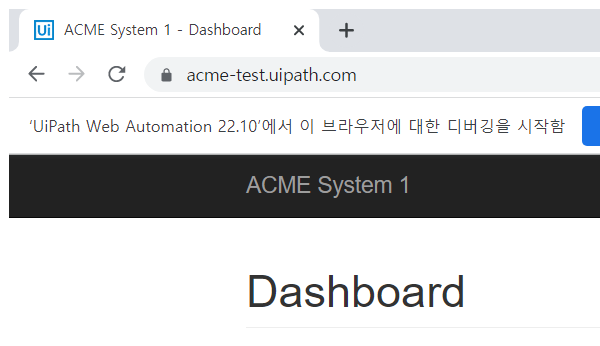
Task: rpa 프로젝트
Workflow: Main(백업)

Step 1: Attach Browser 'chrome.exe ACME' in window 'ACME System 1 - Dashboard' (chrome.exe)

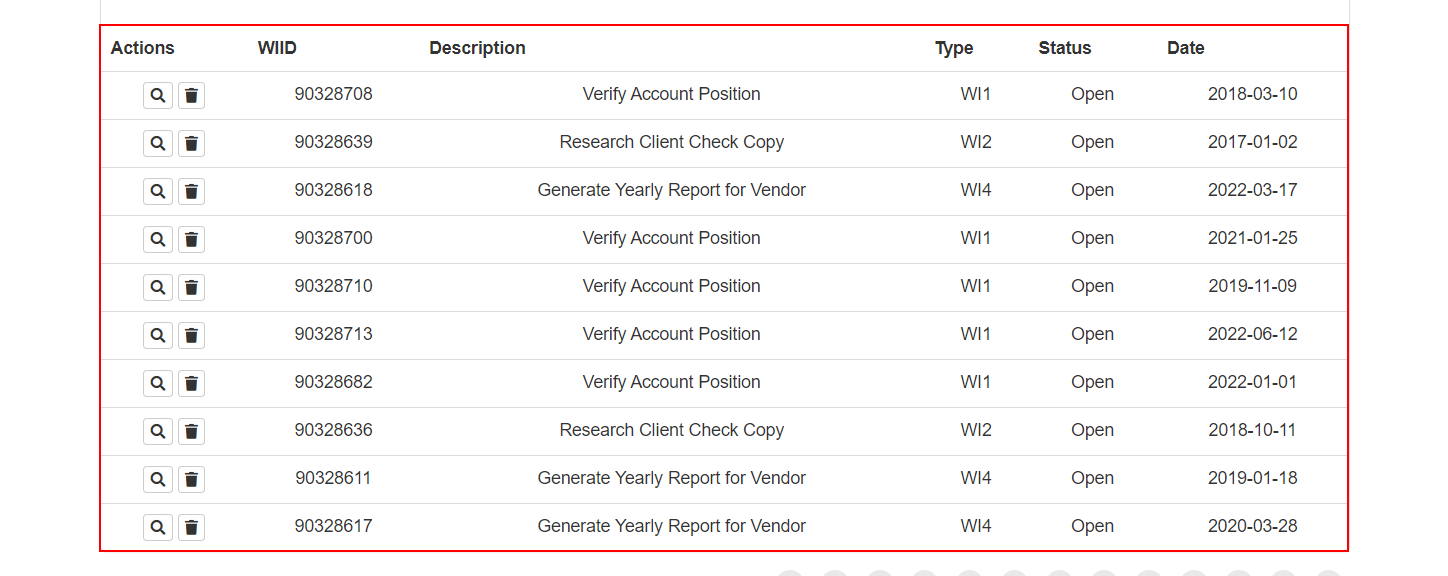
Step 2: get-text from the table

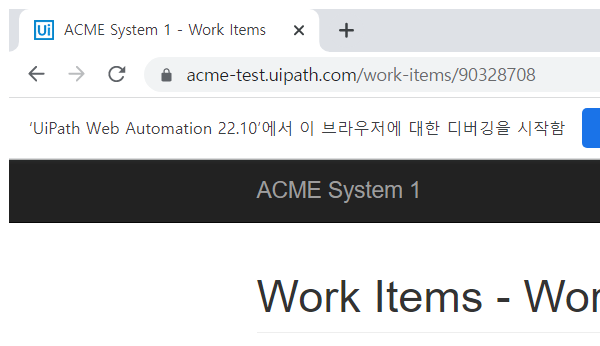
Step 3: Attach Browser 'chrome.exe ACME' in window 'ACME System 1 - Work Items' (chrome.exe)

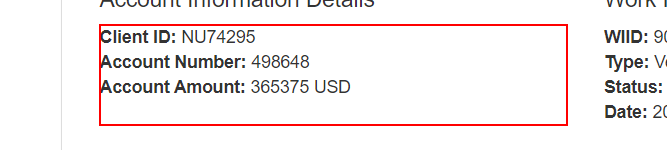
Step 4: get-text from the paragraph

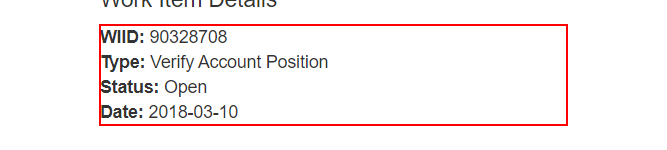
Step 5: get-text from the paragraph

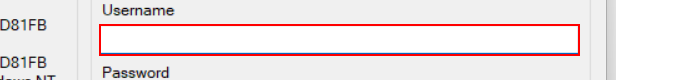
Step 6: type [Str_SiteID] into 'textBox1' (acme-system3.exe)

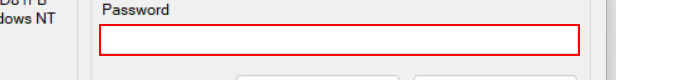
Step 7: type [Str_SitePW] into 'textBox2' (acme-system3.exe)

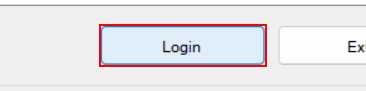
Step 8: click on 'button1' (acme-system3.exe)

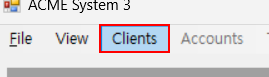
Step 9: click on the menu item 'Clients' (acme-system3.exe)

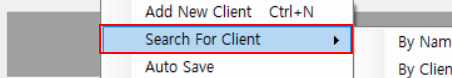
Step 10: click on the menu item 'Search For Client' (acme-system3.exe)

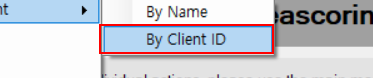
Step 11: click on the menu item 'By Client ID' (acme-system3.exe)

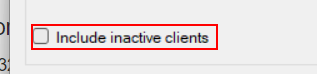
Step 12: click on 'checkBox1' (acme-system3.exe)

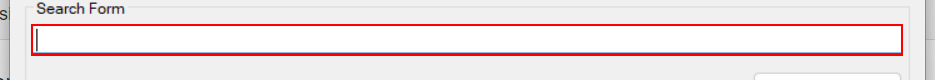
Step 13: type "[CurrentRow("ClientID").ToString]" into 'textBox1' (acme-system3.exe)

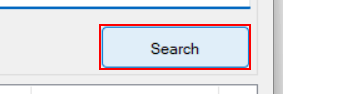
Step 14: click on 'button1' (acme-system3.exe)

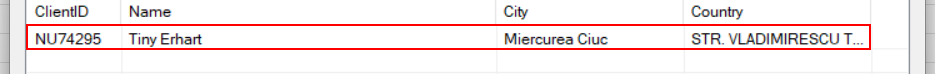
Step 15: click on the list item '{0}' (acme-system3.exe)

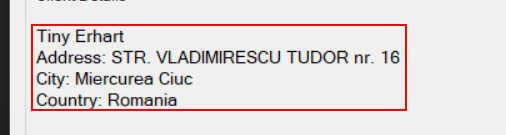
Step 16: get-text from 'label3' (acme-system3.exe)

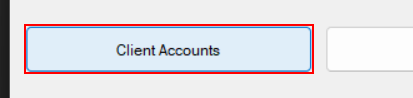
Step 17: click on 'button1' (acme-system3.exe)

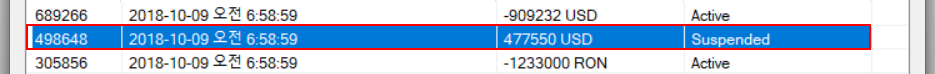
Step 18: click on the list item '{0}' (acme-system3.exe)

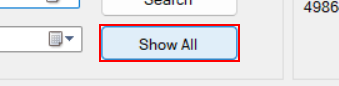
Step 19: click on 'button2' (acme-system3.exe)

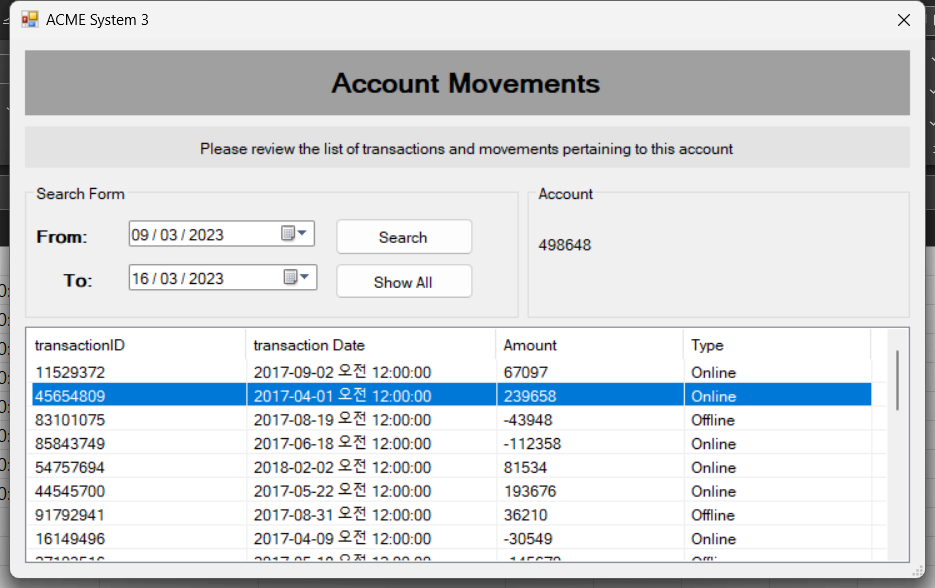
Step 20: Attach Window 'ClientAcc Acme syst' on 'ClientAccountMovemnets' (acme-system3.exe)

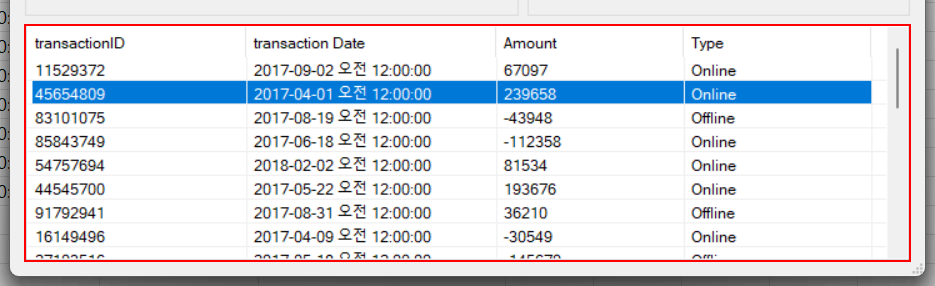
Step 21: get-text from 'listView1'

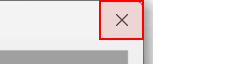
Step 22: click on the push button '닫기' (acme-system3.exe)

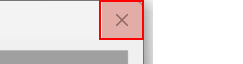
Step 23: click on the push button '닫기' (acme-system3.exe)

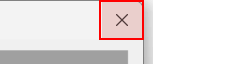
Step 24: click on the push button '닫기' (acme-system3.exe)

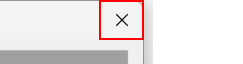
Step 25: click on the push button '닫기' (acme-system3.exe)

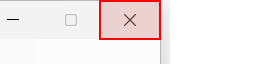
Step 26: click on the push button '닫기' (acme-system3.exe)

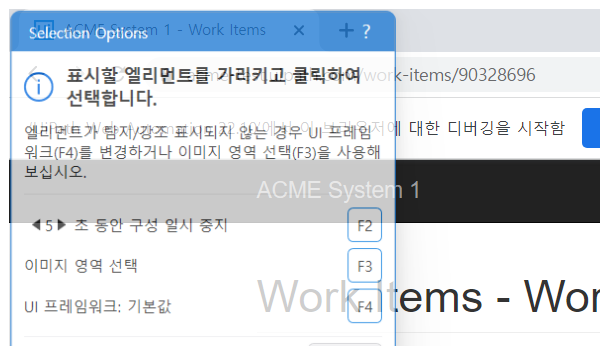
Step 27 [then]: Attach Browser 'chrome.exe ACME' in window 'ACME System 1 - Work Items' (chrome.exe)

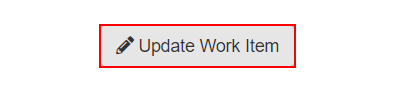
Step 28 [then]: click on the button 'Update Work Item'

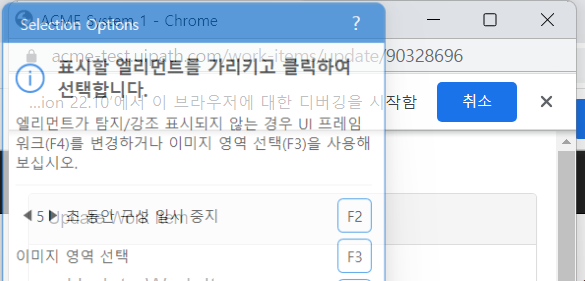
Step 29 [then]: Attach Browser 'chrome.exe ACME' in window 'ACME System 1' (chrome.exe)

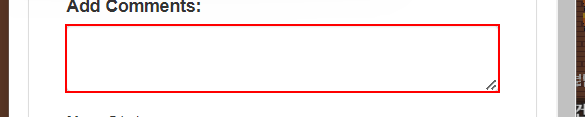
Step 30 [then]: type "Amount Value matches" into the text box

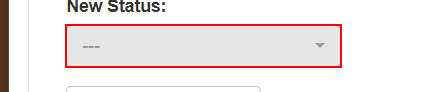
Step 31: click on the button

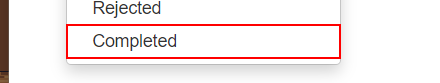
Step 32: click on the link 'Completed'

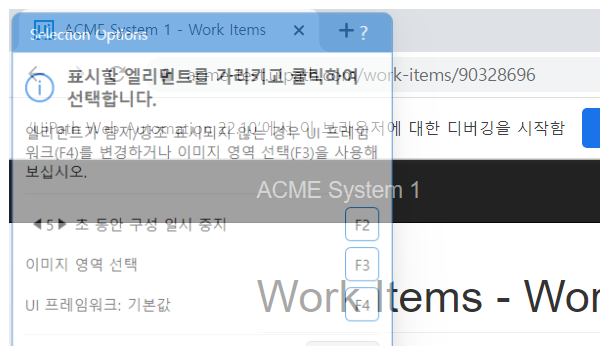
Step 33 [else]: Attach Browser 'chrome.exe ACME' in window 'ACME System 1 - Work Items' (chrome.exe)

Step 34 [else]: click on the button 'Update Work Item' (same screen as step 28)

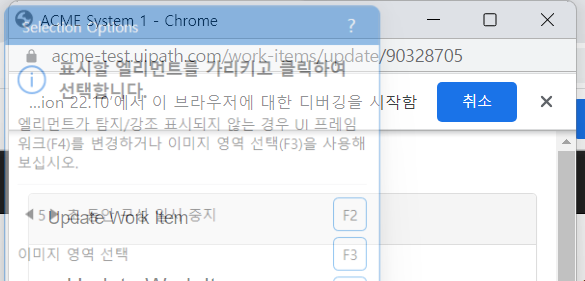
Step 35 [else]: Attach Browser 'chrome.exe ACME' in window 'ACME System 1' (chrome.exe)

Step 36 [else]: type "["Account has difference" + Environment.NewLine + "System1 : " + Dbl_C2.ToString + Environment.NewLine + "System2 : " + Dbl_K2.ToString]" into the text box (same screen as step 30)

Step 37: click on the button (same screen as step 31)

Step 38: click on the link 'Completed' (same screen as step 32)

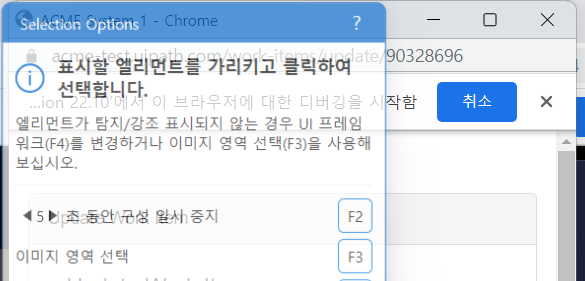
Step 39: Attach Browser 'chrome.exe ACME' in window 'ACME System 1' (chrome.exe)

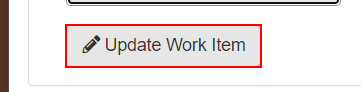
Step 40: click on the button